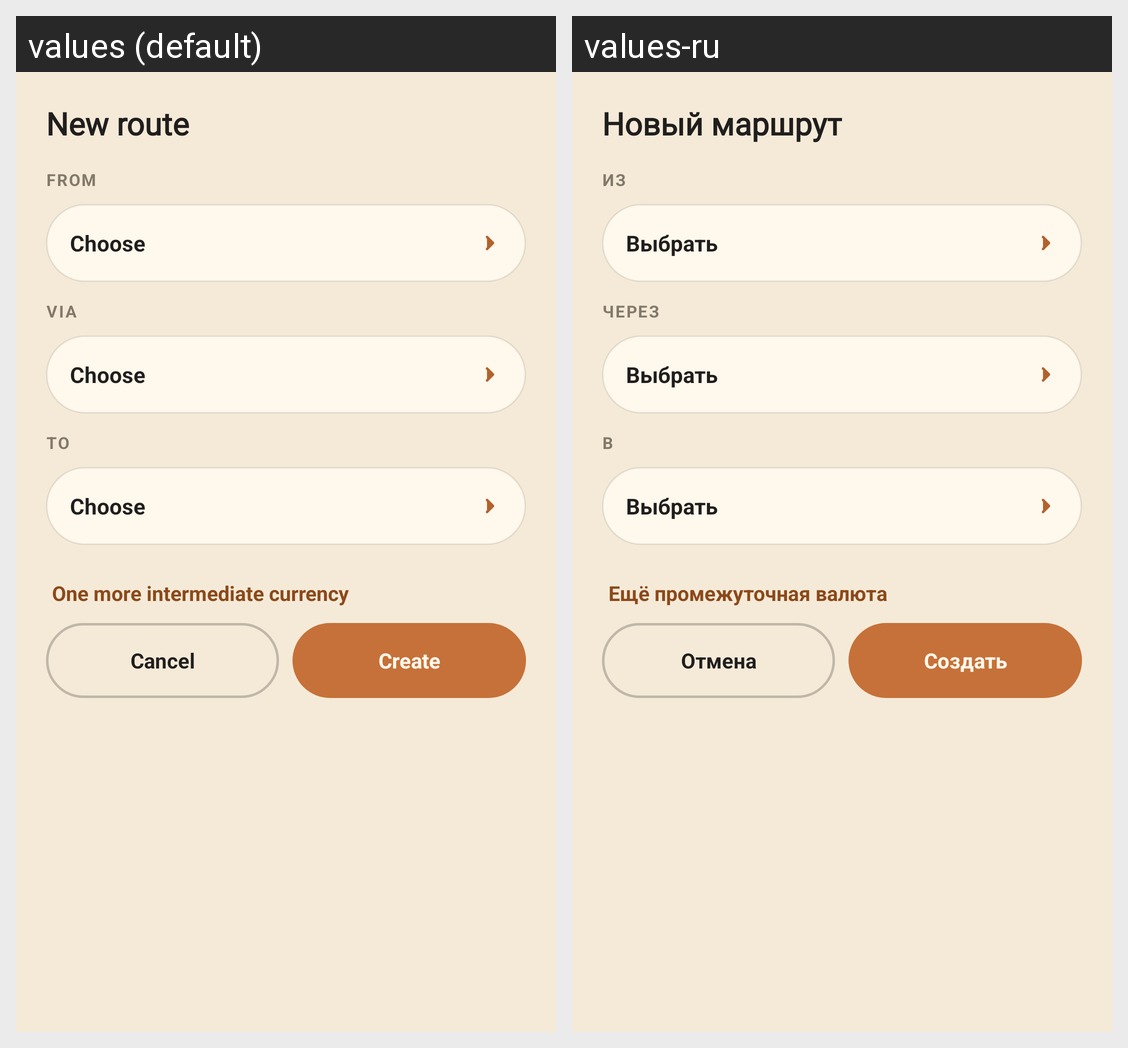

The Android screen above is rendered under two locales of the same app. Produce the string resources it draws, with the default and per-locale values.
Android screen res/layout/dialog_new_route.xml rendered under 2 locales, left to right: values (default), values-ru. Device: Nexus 5 (rendered at 1080×1920; each locale shown at half size, 540×960, under a caption strip naming it); theme AppTheme.
Strings drawn on this screen, with the default value and each locale's value (text and hints the layout hard-codes, and strings that could not be matched under every locale, appear in the picture but are not listed):

route_dialog_title
  values: New route
  values-ru: Новый маршрут

route_dialog_from
  values: From
  values-ru: Из

pair_choose
  values: Choose
  values-ru: Выбрать

route_dialog_via
  values: Via
  values-ru: Через

route_dialog_to
  values: To
  values-ru: В

route_dialog_add_via
  values: One more intermediate currency
  values-ru: Ещё промежуточная валюта

action_cancel
  values: Cancel
  values-ru: Отмена

route_dialog_create
  values: Create
  values-ru: Создать
